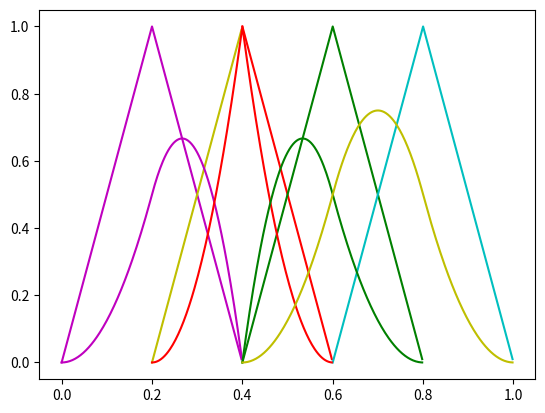

Source code (Python):

import numpy as np
import matplotlib.pyplot as plt
from scipy.interpolate import BSpline

# nodos 0, 0.2, 0.4, 0.4, 0.6, 0.8, 1
step = 0.002

# grado 1
N_0 = BSpline.basis_element([0, 0.2, 0.4])
u = np.arange(0, 0.4, step)
plt.plot(u, N_0(u), 'm')
N_1 = BSpline.basis_element([0.2, 0.4, 0.4])
u = np.arange(0.2, 0.4, step)
plt.plot(u, N_1(u), 'y')
N_2 = BSpline.basis_element([0.4, 0.4, 0.6])
u = np.arange(0.4, 0.6, step)
plt.plot(u, N_2(u), 'r')
N_3 = BSpline.basis_element([0.4, 0.6, 0.8])
u = np.arange(0.4, 0.8, step)
plt.plot(u, N_3(u), 'g')
N_4 = BSpline.basis_element([0.6, 0.8, 1])
u = np.arange(0.6, 1, step)
plt.plot(u, N_4(u), 'c')

plt.show()

# grado 2
N_0 = BSpline.basis_element([0, 0.2, 0.4, 0.4])
u = np.arange(0, 0.4, step)
plt.plot(u, N_0(u), 'm')
N_1 = BSpline.basis_element([0.2, 0.4, 0.4, 0.6])
u = np.arange(0.2, 0.6, step)
plt.plot(u, N_1(u), 'r')
N_2 = BSpline.basis_element([0.4, 0.4, 0.6, 0.8])
u = np.arange(0.4, 0.8, step)
plt.plot(u, N_2(u), 'g')
N_3 = BSpline.basis_element([0.4, 0.6, 0.8, 1])
u = np.arange(0.4, 1, step)
plt.plot(u, N_3(u), 'y')

plt.show()

